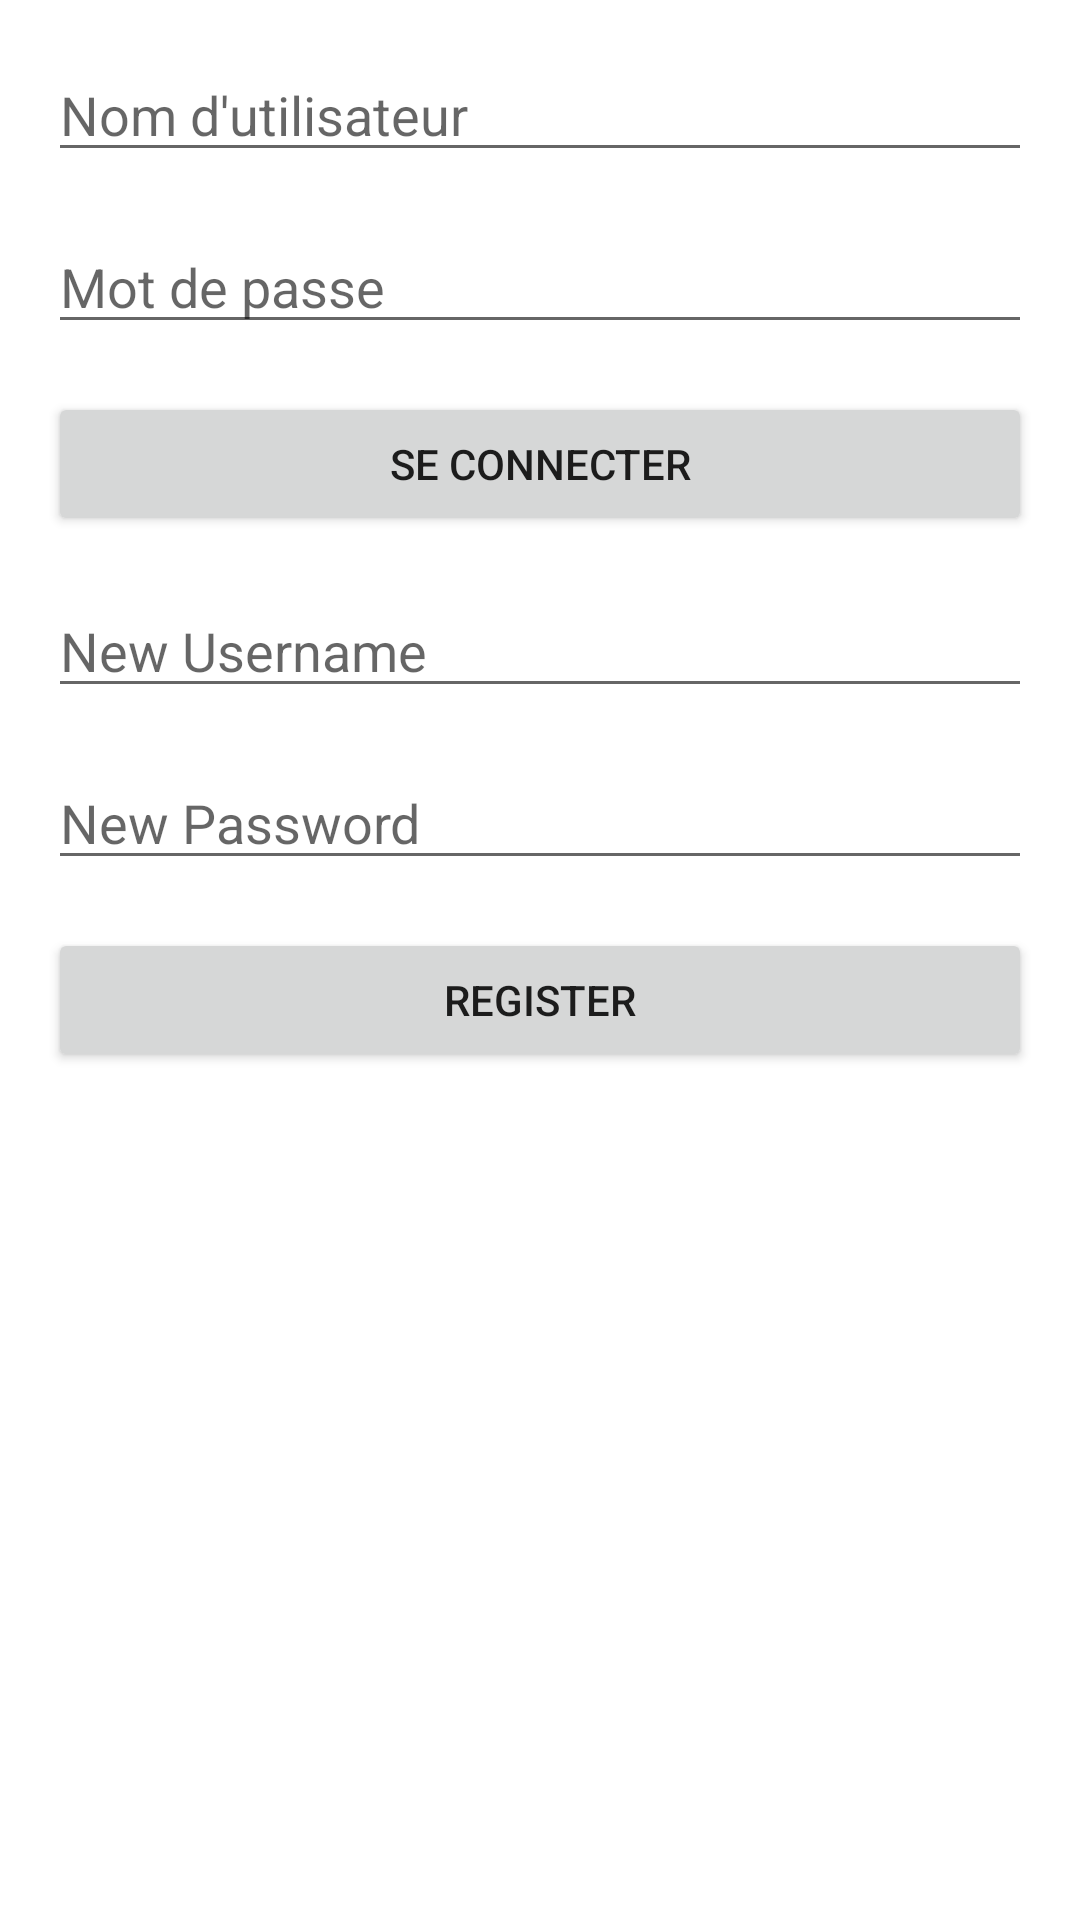

Produce the Android XML layout that renders to this screen, including the resource entries it uses.
<!-- AndroidManifest.xml: application theme Theme.PlayMate -->
<!-- res/layout/activity_login.xml -->
<?xml version="1.0" encoding="utf-8"?>
<androidx.constraintlayout.widget.ConstraintLayout xmlns:android="http://schemas.android.com/apk/res/android"
    xmlns:tools="http://schemas.android.com/tools"
    android:layout_width="match_parent"
    android:layout_height="match_parent"
    xmlns:app="http://schemas.android.com/apk/res-auto"
    tools:ignore="MissingDefaultResource">

    
    <EditText
        android:id="@+id/editTextUsername"
        android:layout_width="0dp"
        android:layout_height="wrap_content"
        android:hint="Nom d'utilisateur"
        android:layout_margin="16dp"
        app:layout_constraintStart_toStartOf="parent"
        app:layout_constraintEnd_toEndOf="parent"
        app:layout_constraintTop_toTopOf="parent"/>

    
    <EditText
        android:id="@+id/editTextPassword"
        android:layout_width="0dp"
        android:layout_height="wrap_content"
        android:hint="Mot de passe"
        android:inputType="textPassword"
        android:layout_margin="16dp"
        app:layout_constraintStart_toStartOf="parent"
        app:layout_constraintEnd_toEndOf="parent"
        app:layout_constraintTop_toBottomOf="@id/editTextUsername"/>

    
    <Button
        android:id="@+id/buttonLogin"
        android:layout_width="0dp"
        android:layout_height="wrap_content"
        android:text="Se connecter"
        android:layout_margin="16dp"
        app:layout_constraintStart_toStartOf="parent"
        app:layout_constraintEnd_toEndOf="parent"
        app:layout_constraintTop_toBottomOf="@id/editTextPassword"/>

    <EditText
        android:id="@+id/editTextNewUsername"
        android:layout_width="match_parent"
        android:layout_height="wrap_content"
        android:hint="New Username"
        android:layout_margin="16dp"
        app:layout_constraintStart_toStartOf="parent"
        app:layout_constraintEnd_toEndOf="parent"
        app:layout_constraintTop_toBottomOf="@id/buttonLogin"/>

    <EditText
        android:id="@+id/editTextNewPassword"
        android:layout_width="match_parent"
        android:layout_height="wrap_content"
        android:hint="New Password"
        android:inputType="textPassword"
        android:layout_margin="16dp"
        app:layout_constraintStart_toStartOf="parent"
        app:layout_constraintEnd_toEndOf="parent"
        app:layout_constraintTop_toBottomOf="@id/editTextNewUsername"/>

    <Button
        android:id="@+id/buttonRegister"
        android:layout_width="match_parent"
        android:layout_height="wrap_content"
        android:text="Register"
        android:layout_margin="16dp"
        app:layout_constraintStart_toStartOf="parent"
        app:layout_constraintEnd_toEndOf="parent"
        app:layout_constraintTop_toBottomOf="@id/editTextNewPassword"/>

</androidx.constraintlayout.widget.ConstraintLayout>
<!-- resources referenced by this layout -->
<resources>
  <style name="Theme.PlayMate" parent="Theme.MaterialComponents.DayNight.DarkActionBar">
          
          <item name="colorPrimary">@color/primaryDark</item>
          <item name="colorPrimaryVariant">@color/primaryColor</item>
          <item name="colorOnPrimary">@color/primaryColor</item>
          
          <item name="colorSecondary">@color/secondaryColor</item>
          <item name="colorSecondaryVariant">@color/secondaryDark</item>
          <item name="colorOnSecondary">@color/secondaryDark</item>
          
          <item name="android:statusBarColor">@color/primaryDark</item>
          
      </style>
  <color name="primaryDark">#3D3B30</color>
  <color name="primaryColor">#E7E247</color>
  <color name="secondaryColor">#5C80BC</color>
  <color name="secondaryDark">#4D5061</color>
</resources>
